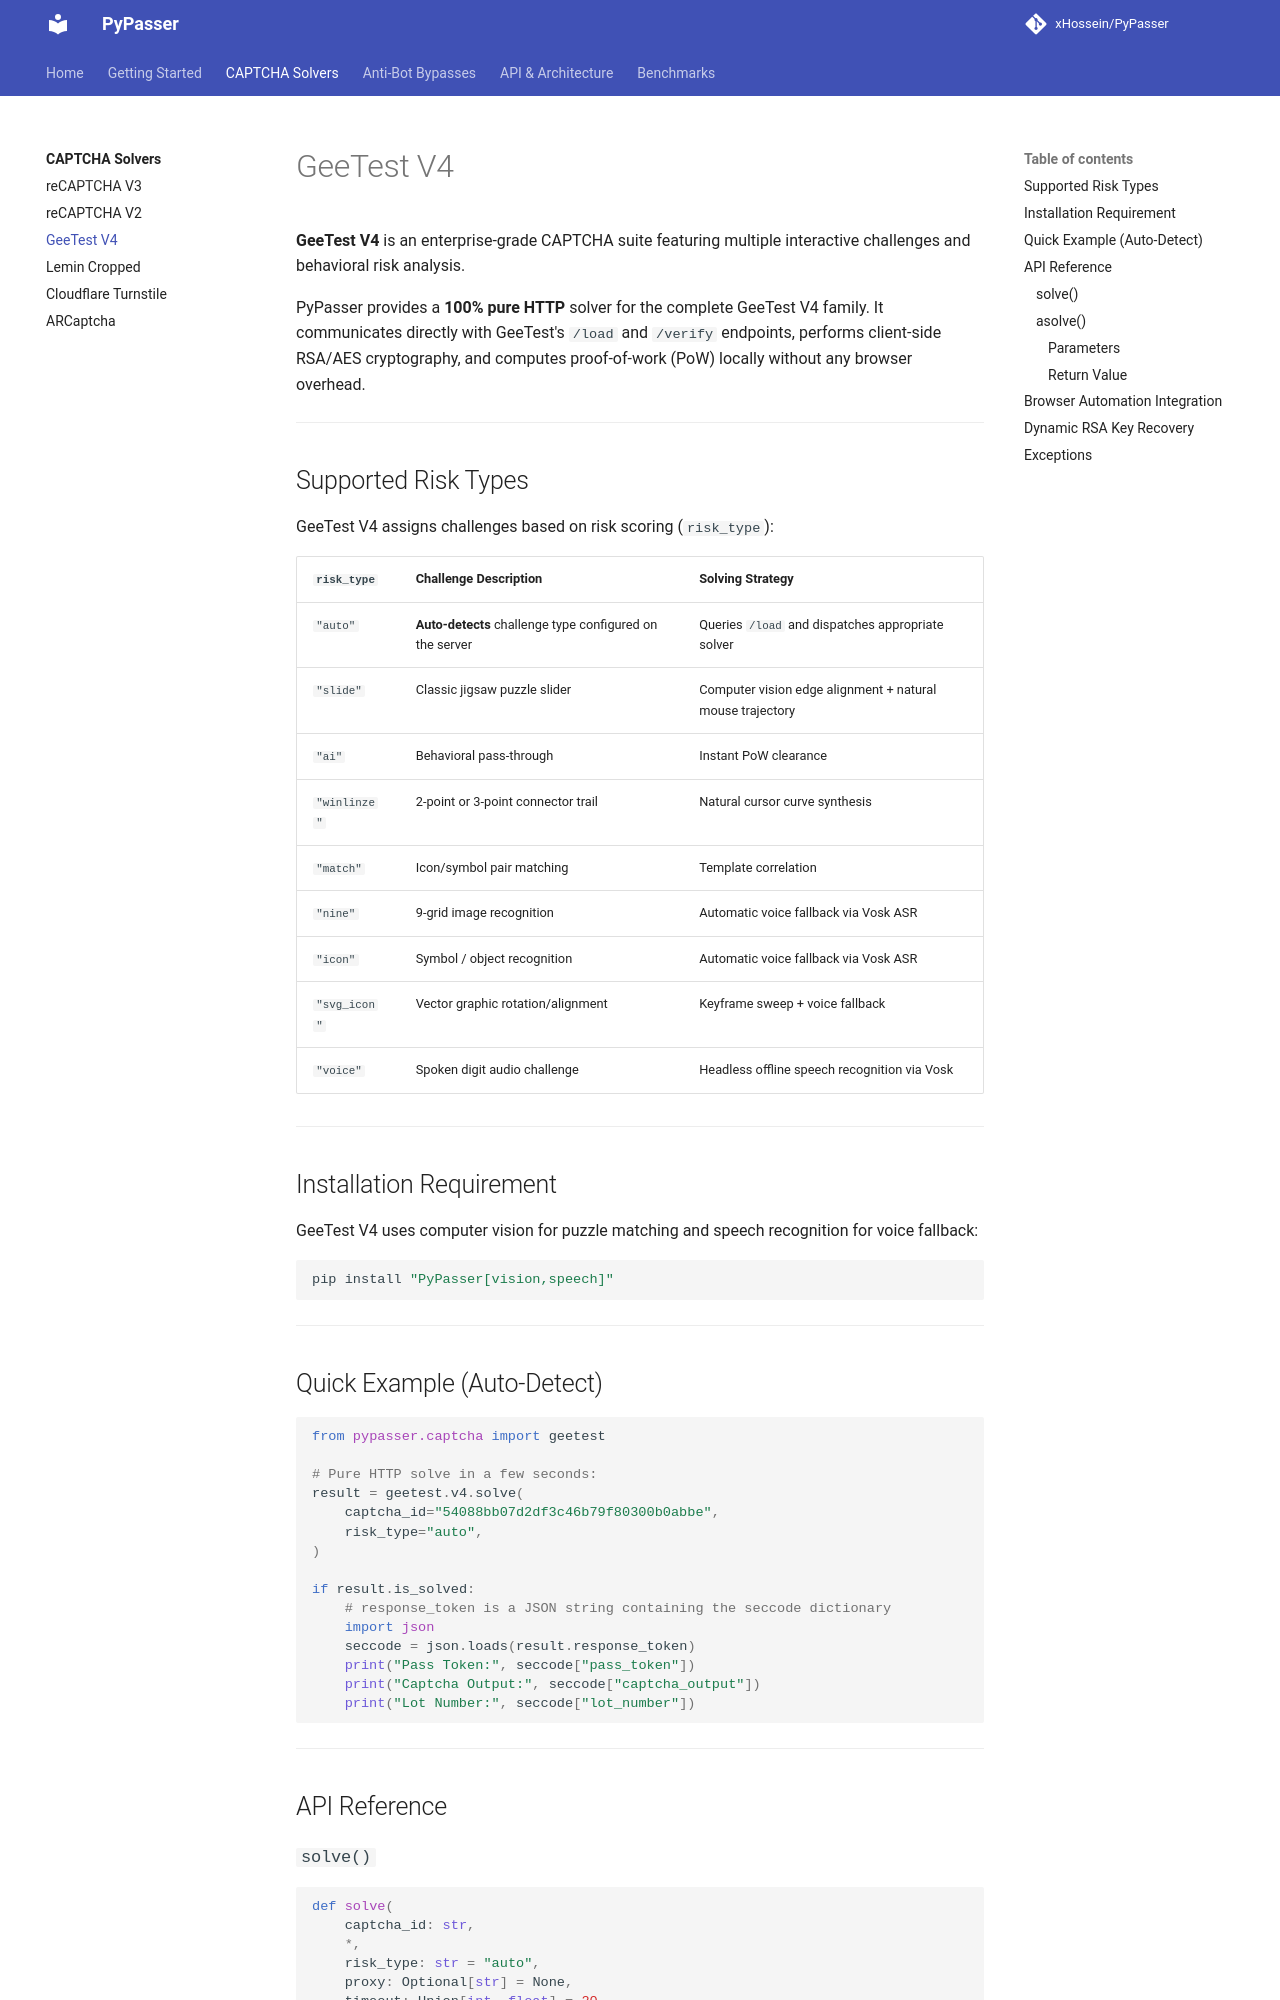

repository: xHossein/PyPasser · page: solvers/geetest-v4/index.html · generator: mkdocs

# GeeTest V4

**GeeTest V4** is an enterprise-grade CAPTCHA suite featuring multiple interactive challenges and behavioral risk analysis.

PyPasser provides a **100% pure HTTP** solver for the complete GeeTest V4 family. It communicates directly with GeeTest's `/load` and `/verify` endpoints, performs client-side RSA/AES cryptography, and computes proof-of-work (PoW) locally without any browser overhead.

---

## Supported Risk Types

GeeTest V4 assigns challenges based on risk scoring (`risk_type`):

| `risk_type` | Challenge Description | Solving Strategy |
|---|---|---|
| `"auto"` | **Auto-detects** challenge type configured on the server | Queries `/load` and dispatches appropriate solver |
| `"slide"` | Classic jigsaw puzzle slider | Computer vision edge alignment + natural mouse trajectory |
| `"ai"` | Behavioral pass-through | Instant PoW clearance |
| `"winlinze"` | 2-point or 3-point connector trail | Natural cursor curve synthesis |
| `"match"` | Icon/symbol pair matching | Template correlation |
| `"nine"` | 9-grid image recognition | Automatic voice fallback via Vosk ASR |
| `"icon"` | Symbol / object recognition | Automatic voice fallback via Vosk ASR |
| `"svg_icon"` | Vector graphic rotation/alignment | Keyframe sweep + voice fallback |
| `"voice"` | Spoken digit audio challenge | Headless offline speech recognition via Vosk |

---

## Installation Requirement

GeeTest V4 uses computer vision for puzzle matching and speech recognition for voice fallback:

```bash
pip install "PyPasser[vision,speech]"
```

---

## Quick Example (Auto-Detect)

```python
from pypasser.captcha import geetest

# Pure HTTP solve in a few seconds:
result = geetest.v4.solve(
    captcha_id="54088bb07d2df3c46b79f80300b0abbe",
    risk_type="auto",
)

if result.is_solved:
    # response_token is a JSON string containing the seccode dictionary
    import json
    seccode = json.loads(result.response_token)
    print("Pass Token:", seccode["pass_token"])
    print("Captcha Output:", seccode["captcha_output"])
    print("Lot Number:", seccode["lot_number"])
```

---

## API Reference

### `solve()`
```python
def solve(
    captcha_id: str,
    *,
    risk_type: str = "auto",
    proxy: Optional[str] = None,
    timeout: Union[int, float] = 20,
    lang: str = "eng",
    user_agent: str = DEFAULT_UA,
    attempts: int = 3,
    voice_model_path: Optional[str] = None,
) -> SolverResult: ...
```
